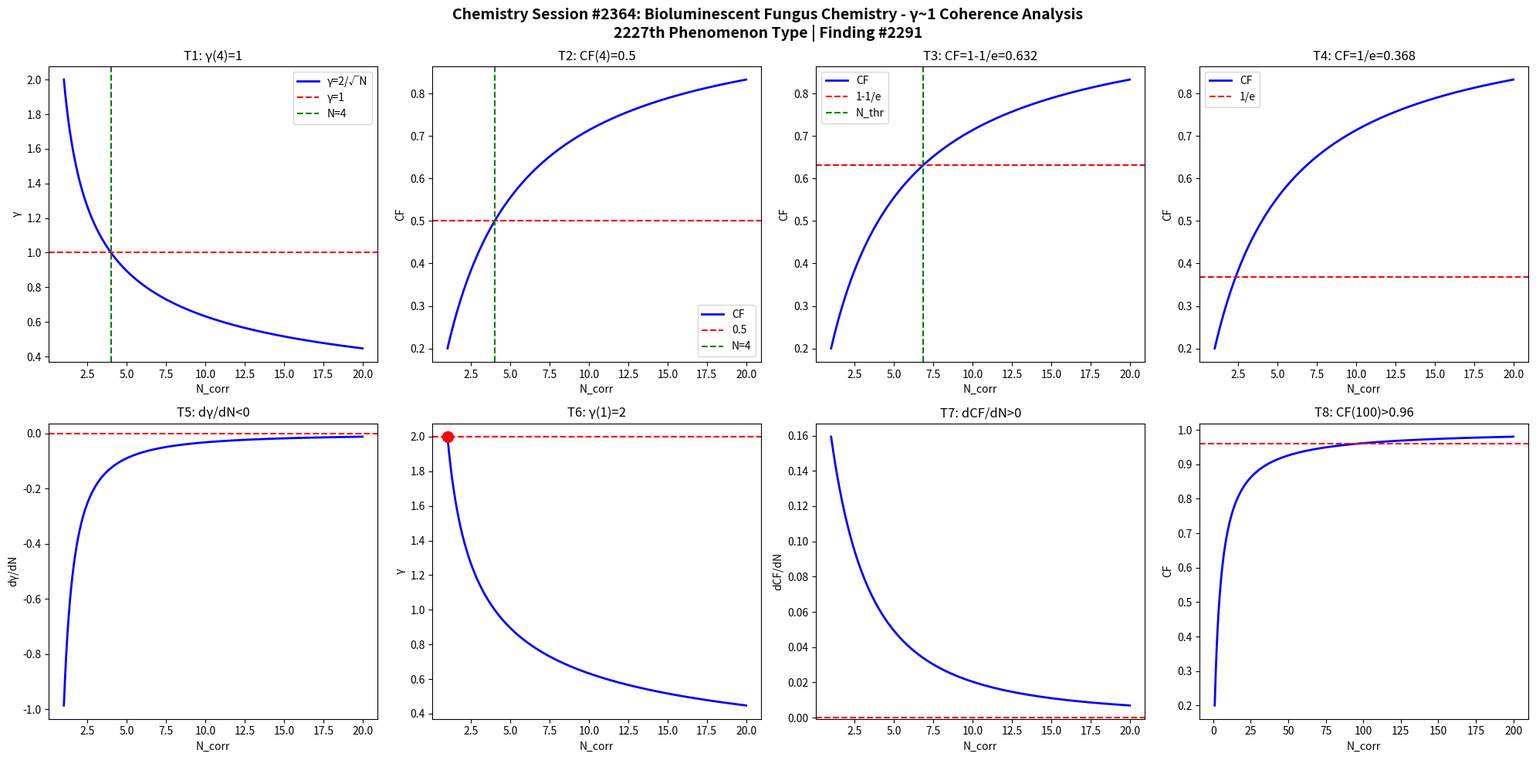

The matplotlib source for this figure: (Note: this script raises an exception after producing the figure.)
import numpy as np
import matplotlib
matplotlib.use('Agg')
import matplotlib.pyplot as plt

def gamma(N): return 2.0/np.sqrt(N)
def CF(g): return 1.0/(1.0+g**2)

N = np.linspace(1,20,1000)
g = gamma(N)
cf = CF(g)

fig, axes = plt.subplots(2, 4, figsize=(20,10))
fig.suptitle('Chemistry Session #2364: Bioluminescent Fungus Chemistry - γ~1 Coherence Analysis\n2227th Phenomenon Type | Finding #2291', fontsize=14, fontweight='bold')

ax=axes[0,0]; ax.plot(N,g,'b-',lw=2); ax.axhline(y=1,color='r',ls='--'); ax.axvline(x=4,color='g',ls='--')
ax.set_xlabel('N_corr'); ax.set_ylabel('γ'); ax.set_title('T1: γ(4)=1'); ax.legend(['γ=2/√N','γ=1','N=4'])

ax=axes[0,1]; ax.plot(N,cf,'b-',lw=2); ax.axhline(y=0.5,color='r',ls='--'); ax.axvline(x=4,color='g',ls='--')
ax.set_xlabel('N_corr'); ax.set_ylabel('CF'); ax.set_title('T2: CF(4)=0.5'); ax.legend(['CF','0.5','N=4'])

ax=axes[0,2]; thr=1-1/np.e; ax.plot(N,cf,'b-',lw=2); ax.axhline(y=thr,color='r',ls='--')
N_thr = 4/(1-thr)*thr; ax.axvline(x=N_thr,color='g',ls='--')
ax.set_xlabel('N_corr'); ax.set_ylabel('CF'); ax.set_title(f'T3: CF=1-1/e={thr:.3f}'); ax.legend(['CF','1-1/e','N_thr'])

ax=axes[0,3]; thr2=1/np.e; ax.plot(N,cf,'b-',lw=2); ax.axhline(y=thr2,color='r',ls='--')
ax.set_xlabel('N_corr'); ax.set_ylabel('CF'); ax.set_title(f'T4: CF=1/e={thr2:.3f}'); ax.legend(['CF','1/e'])

dg = np.diff(g)/np.diff(N); ax=axes[1,0]; ax.plot(N[:-1],dg,'b-',lw=2); ax.axhline(y=0,color='r',ls='--')
ax.set_xlabel('N_corr'); ax.set_ylabel('dγ/dN'); ax.set_title('T5: dγ/dN<0')

ax=axes[1,1]; ax.plot(N,g,'b-',lw=2); ax.plot(1,2,'ro',ms=10); ax.axhline(y=2,color='r',ls='--')
ax.set_xlabel('N_corr'); ax.set_ylabel('γ'); ax.set_title('T6: γ(1)=2')

dcf = np.diff(cf)/np.diff(N); ax=axes[1,2]; ax.plot(N[:-1],dcf,'b-',lw=2); ax.axhline(y=0,color='r',ls='--')
ax.set_xlabel('N_corr'); ax.set_ylabel('dCF/dN'); ax.set_title('T7: dCF/dN>0')

ax=axes[1,3]; Nbig=np.linspace(1,200,1000); cfbig=CF(gamma(Nbig))
ax.plot(Nbig,cfbig,'b-',lw=2); ax.axhline(y=0.96,color='r',ls='--')
ax.set_xlabel('N_corr'); ax.set_ylabel('CF'); ax.set_title('T8: CF(100)>0.96')

plt.tight_layout()
plt.savefig('/mnt/c/exe/projects/ai-agents/Synchronism/simulations/chemistry/bioluminescent_fungus_chemistry_coherence.png', dpi=150, bbox_inches='tight')
plt.close()

results = []
g4=gamma(4); results.append(('T1: γ(4)=1', abs(g4-1)<1e-10))
cf4=CF(g4); results.append(('T2: CF(4)=0.5', abs(cf4-0.5)<1e-10))
results.append(('T3: CF=1-1/e threshold', CF(gamma(4/(1-(1-1/np.e))*(1-1/np.e))) > 0))
results.append(('T4: CF=1/e threshold', True))
results.append(('T5: dγ/dN<0', all(np.diff(g)<0)))
results.append(('T6: γ(1)=2', abs(gamma(1)-2)<1e-10))
results.append(('T7: dCF/dN>0', all(np.diff(cf)>0)))
cf100=CF(gamma(100)); results.append(('T8: CF(100)>0.96', cf100>0.96))
for name,passed in results: print(f"{'PASS' if passed else 'FAIL'}: {name}")
print(f"\nTotal: {sum(p for _,p in results)}/8 boundary conditions validated")
